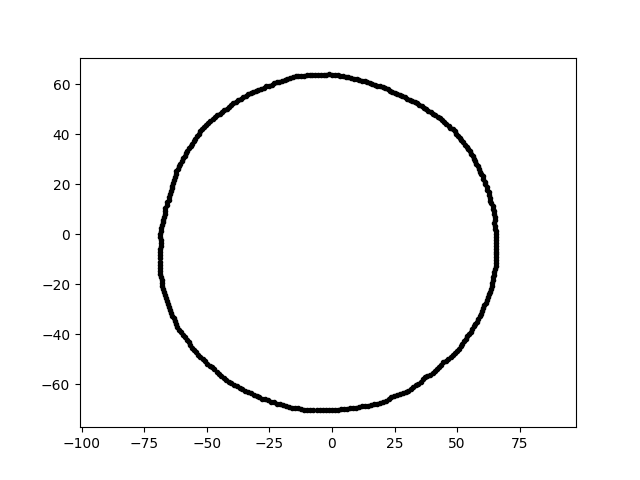

The table this chart was drawn from, first rows:
-1.288001096804410364e-14, -7.011551399696995190e+01, 1.200000000000000000e+01
3.903031315115730233e-15, 6.374133861017188707e+01, 1.200000000000000000e+01
1.087383296402196287e+01, 6.166857119841748158e+01, 1.200000000000000000e+01
-6.282880768347258993e+01, -3.482657679093411929e+01, 1.200000000000000000e+01
4.313496066368563220e+01, 4.625658212388198365e+01, 1.200000000000000000e+01
-1.887333884200664968e+01, 6.173190977091590526e+01, 1.200000000000000000e+01
4.490518531812543301e+01, 4.490518531812543301e+01, 1.200000000000000000e+01
-6.523580154553830823e+01, -2.904485015716859309e+01, 1.200000000000000000e+01
-3.555300602788907582e+01, 5.474682834063506220e+01, 1.200000000000000000e+01
4.834375429188155948e+01, -4.834375429188158080e+01, 1.200000000000000000e+01
-6.842966522463034096e+01, -2.389616565706776719e+00, 1.200000000000000000e+01
3.299845384242835422e+01, 5.280856508900542678e+01, 1.200000000000000000e+01
-1.672342519249971815e+01, 6.241267249498626768e+01, 1.200000000000000000e+01
6.495429642364339884e+01, 5.682764584371265748e+00, 1.200000000000000000e+01
-4.955091445284000429e+01, 4.461584377199343976e+01, 1.200000000000000000e+01
-5.254897397192599584e+01, -4.900271098987629870e+01, 1.200000000000000000e+01
-5.715996405438232841e+01, 3.434517138530927838e+01, 1.200000000000000000e+01
3.454874380453709648e+01, -5.984017960713870821e+01, 1.200000000000000000e+01
-3.465305075818321257e+01, -6.251575843360716078e+01, 1.200000000000000000e+01
-2.522495988317874449e+01, 5.942628141859589164e+01, 1.200000000000000000e+01
-6.757848306674000582e+01, -2.195758018992575344e+01, 1.200000000000000000e+01
2.712039948818225454e+01, 5.560505925578524966e+01, 1.200000000000000000e+01
-3.337835382814498875e+00, 6.368969318061905938e+01, 1.200000000000000000e+01
8.536153753056529681e+00, -6.952139332734775223e+01, 1.200000000000000000e+01
-6.155478000754572321e+01, 2.612845393052562315e+01, 1.200000000000000000e+01
6.257703695026113877e+01, -2.402107390428759004e+01, 1.200000000000000000e+01
3.584560399999629254e+01, 5.119282790306187536e+01, 1.200000000000000000e+01
-1.114721123915085155e+00, 6.386233041809238387e+01, 1.200000000000000000e+01
5.666319888899161583e+01, 3.012835727738706737e+01, 1.200000000000000000e+01
-1.721519341677552717e+01, -6.904636952313506981e+01, 1.200000000000000000e+01
2.707276049715715871e+01, -6.377942686660758653e+01, 1.200000000000000000e+01
6.376169490939962259e+01, -2.071743054125739292e+01, 1.200000000000000000e+01
4.207095829529646380e+01, -5.384837102840866407e+01, 1.200000000000000000e+01
6.405904151324715201e+01, -1.958481441543369428e+01, 1.200000000000000000e+01
-3.914033640537104475e+01, -6.027083270254730252e+01, 1.200000000000000000e+01
3.712388888937423559e+01, -5.716577582129291812e+01, 1.200000000000000000e+01
-3.684790245523628727e+01, -6.132520802390299508e+01, 1.200000000000000000e+01
2.157627674041705035e+01, -6.640495171751894077e+01, 1.200000000000000000e+01
5.712659227485754343e+01, -3.569665669157863874e+01, 1.200000000000000000e+01
1.095746843583185814e+01, -6.918273293373745503e+01, 1.200000000000000000e+01
6.486644253110861769e+01, 4.535903528317358102e+00, 1.200000000000000000e+01
4.287659804563167398e+01, -5.294818900844688159e+01, 1.200000000000000000e+01
6.554564636514531628e+01, -8.047993408041413943e+00, 1.200000000000000000e+01
6.564048417780662703e+01, -1.145758913243257071e+00, 1.200000000000000000e+01
4.419302748843004558e+00, 6.319897369857348224e+01, 1.200000000000000000e+01
6.552543011472694445e+01, -6.887000222662898352e+00, 1.200000000000000000e+01
4.573377059583788196e+01, 4.416458889400246335e+01, 1.200000000000000000e+01
6.557640483680826549e+01, 0.000000000000000000e+00, 1.200000000000000000e+01
6.412393765581454375e+01, 1.130678031798762184e+01, 1.200000000000000000e+01
-2.838141657787381789e+01, 5.819052743907699465e+01, 1.200000000000000000e+01
2.046538277582218157e+01, -6.693925084057821095e+01, 1.200000000000000000e+01
6.044891174171418413e+01, 2.200160456776870177e+01, 1.200000000000000000e+01
-4.504805337234419937e+01, -5.562971301694702930e+01, 1.200000000000000000e+01
6.560057639204380564e+01, -5.739306755070204602e+00, 1.200000000000000000e+01
6.467179304382437977e+01, -1.612448899990424778e+01, 1.200000000000000000e+01
9.738145693850603024e+00, -6.929050702219072377e+01, 1.200000000000000000e+01
-6.874505429639950194e+01, -1.212160786272362145e+01, 1.200000000000000000e+01
-4.415608789005497670e+01, -5.651721520525803300e+01, 1.200000000000000000e+01
-1.351666133262868463e+01, -6.953719434128558419e+01, 1.200000000000000000e+01
-5.255701459525879926e+01, 4.106204007537947120e+01, 1.200000000000000000e+01
-6.867283410221973838e+01, -8.431963781199051766e+00, 1.200000000000000000e+01
... 299 more rows
